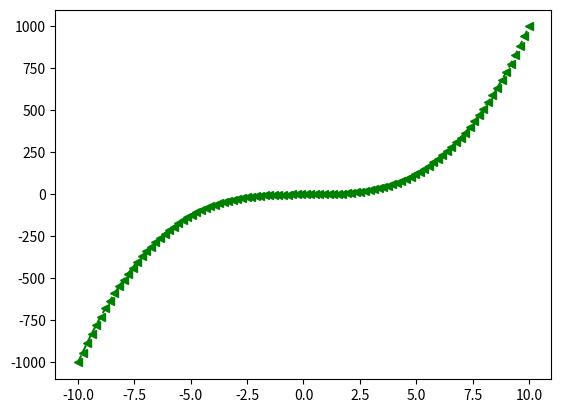

Reproduce this figure in Python.
#coding=utf-8
# Created by feizi at 2017/2/10

import matplotlib.pyplot as plt
import numpy as np

# 折线图
x = np.linspace(-10, 10, 100)
y = x ** 3
plt.plot(x, y, linestyle='--', color='green', marker='<')
plt.show()
